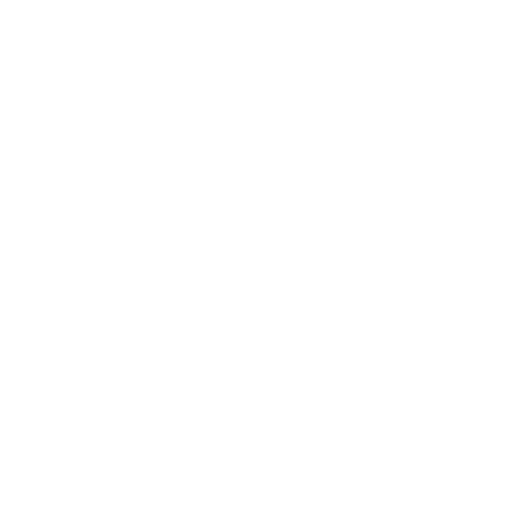
t = 0.00 s
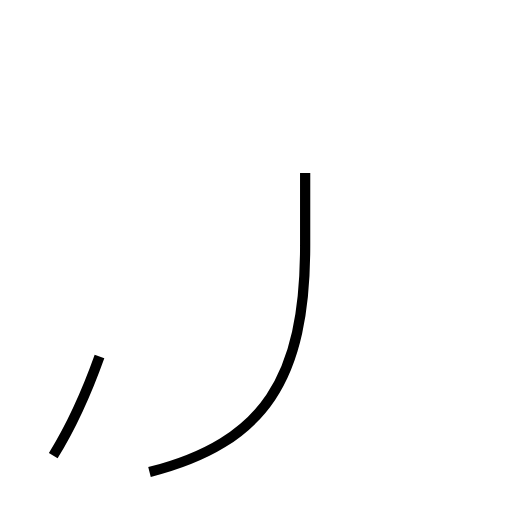
t = 1.42 s
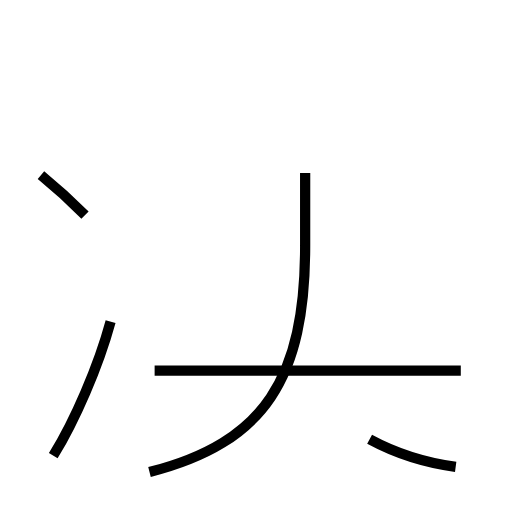
t = 2.87 s
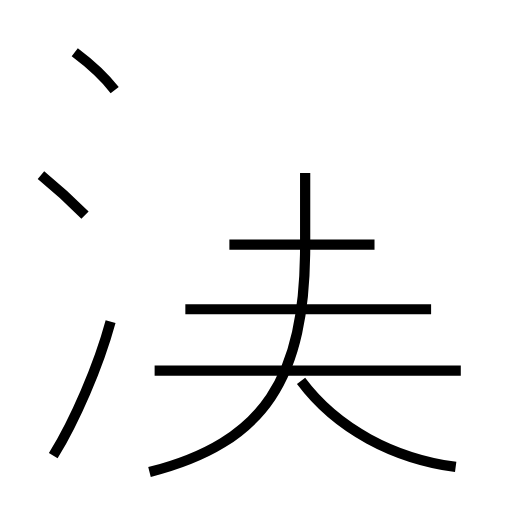
t = 4.44 s
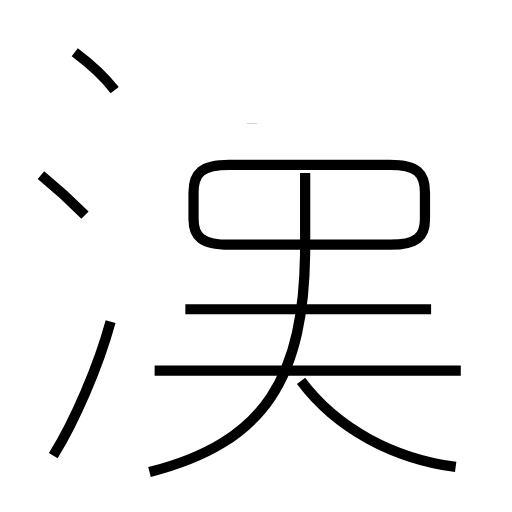
t = 5.72 s
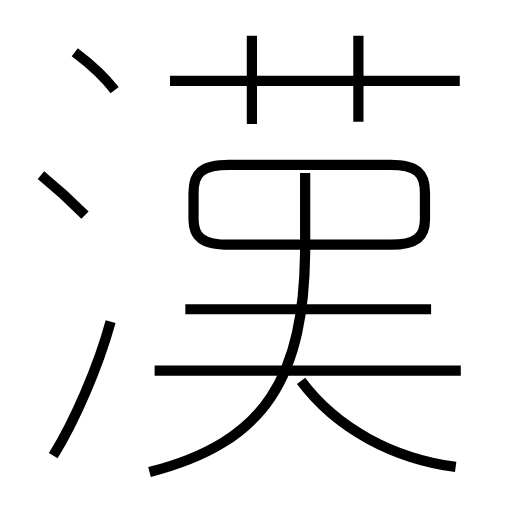
t = 7.08 s

The animated SVG that drew these frames (rendered in a browser with its animation timeline set to each time). Animation: 11 SMIL elements (animate=11); one cycle of 7.08 s.

<?xml version='1.0' encoding='utf-8'?>
<svg viewBox="0.0 -6.0 50.0 50.0" version="1.1" xmlns="http://www.w3.org/2000/svg"><rect x="-1000" y="-1000" width="2000" height="2000" stroke="white" fill="white" /><g style="fill:none;stroke:#000000;stroke-width:1"><path d="M 14.6 2.1 C 25.9 -0.8 29.8 -7.1 29.8 -20.0 L 29.8 -27.1 " transform="translate(0.0 38.0)" stroke-dasharray="36.73339190305201" stroke-dashoffset="36.73339190305201"><animate attributeName="stroke-dashoffset" from="36.73339190305201" to="0" dur="1.1020017570915603s" begin="0s" fill="freeze" /></path><path d="M 5.2 0.5 C 7.3 -2.9 9.6 -8.2 10.8 -12.6 " transform="translate(0.0 38.0)" stroke-dasharray="14.287769544241664" stroke-dashoffset="14.287769544241664"><animate attributeName="stroke-dashoffset" from="14.287769544241664" to="0" dur="0.4286330863272499s" begin="1.1020017570915603s" fill="freeze" /></path><path d="M 8.3 -23.0 C 6.9 -24.4 5.1 -26.0 4.0 -26.9 " transform="translate(0.0 38.0)" stroke-dasharray="5.807125220912264" stroke-dashoffset="5.807125220912264"><animate attributeName="stroke-dashoffset" from="5.807125220912264" to="0" dur="0.1742137566273679s" begin="1.5306348434188102s" fill="freeze" /></path><path d="M 45.0 -7.8 L 15.1 -7.8 " transform="translate(0.0 38.0)" stroke-dasharray="29.9" stroke-dashoffset="29.9"><animate attributeName="stroke-dashoffset" from="29.9" to="0" dur="0.8969999999999999s" begin="1.704848600046178s" fill="freeze" /></path><path d="M 44.5 1.6 C 38.5 0.8 32.9 -2.1 29.4 -6.8 " transform="translate(0.0 38.0)" stroke-dasharray="17.741617026297554" stroke-dashoffset="17.741617026297554"><animate attributeName="stroke-dashoffset" from="17.741617026297554" to="0" dur="0.5322485107889267s" begin="2.601848600046178s" fill="freeze" /></path><path d="M 42.1 -13.8 L 18.1 -13.8 " transform="translate(0.0 38.0)" stroke-dasharray="24.0" stroke-dashoffset="24.0"><animate attributeName="stroke-dashoffset" from="24.0" to="0" dur="0.72s" begin="3.134097110835105s" fill="freeze" /></path><path d="M 11.2 -35.2 C 10.2 -36.5 8.5 -38.0 7.3 -38.9 " transform="translate(0.0 38.0)" stroke-dasharray="5.389574209665458" stroke-dashoffset="5.389574209665458"><animate attributeName="stroke-dashoffset" from="5.389574209665458" to="0" dur="0.16168722628996374s" begin="3.854097110835105s" fill="freeze" /></path><path d="M 22.4 -20.1 L 38.1 -20.1 C 40.7 -20.1 41.5 -20.9 41.5 -22.6 L 41.5 -25.2 C 41.5 -27.1 40.7 -27.9 38.1 -27.9 L 22.4 -27.9 C 19.7 -27.9 18.9 -27.1 18.9 -25.2 L 18.9 -22.6 C 18.9 -20.9 19.7 -20.1 22.4 -20.1 Z " transform="translate(0.0 38.0)" stroke-dasharray="56.691218619845756" stroke-dashoffset="56.691218619845756"><animate attributeName="stroke-dashoffset" from="56.691218619845756" to="0" dur="1.7007365585953726s" begin="4.015784337125068s" fill="freeze" /></path><path d="M 24.6 -31.9 L 24.6 -40.5 " transform="translate(0.0 38.0)" stroke-dasharray="8.600000000000001" stroke-dashoffset="8.600000000000001"><animate attributeName="stroke-dashoffset" from="8.600000000000001" to="0" dur="0.258s" begin="5.716520895720441s" fill="freeze" /></path><path d="M 44.9 -36.1 L 16.6 -36.1 " transform="translate(0.0 38.0)" stroke-dasharray="28.299999999999997" stroke-dashoffset="28.299999999999997"><animate attributeName="stroke-dashoffset" from="28.299999999999997" to="0" dur="0.8489999999999999s" begin="5.974520895720441s" fill="freeze" /></path><path d="M 35.0 -32.1 L 35.0 -40.5" transform="translate(0.0 38.0)" stroke-dasharray="8.399999999999999" stroke-dashoffset="8.399999999999999"><animate attributeName="stroke-dashoffset" from="8.399999999999999" to="0" dur="0.25199999999999995s" begin="6.823520895720441s" fill="freeze" /></path></g></svg>
